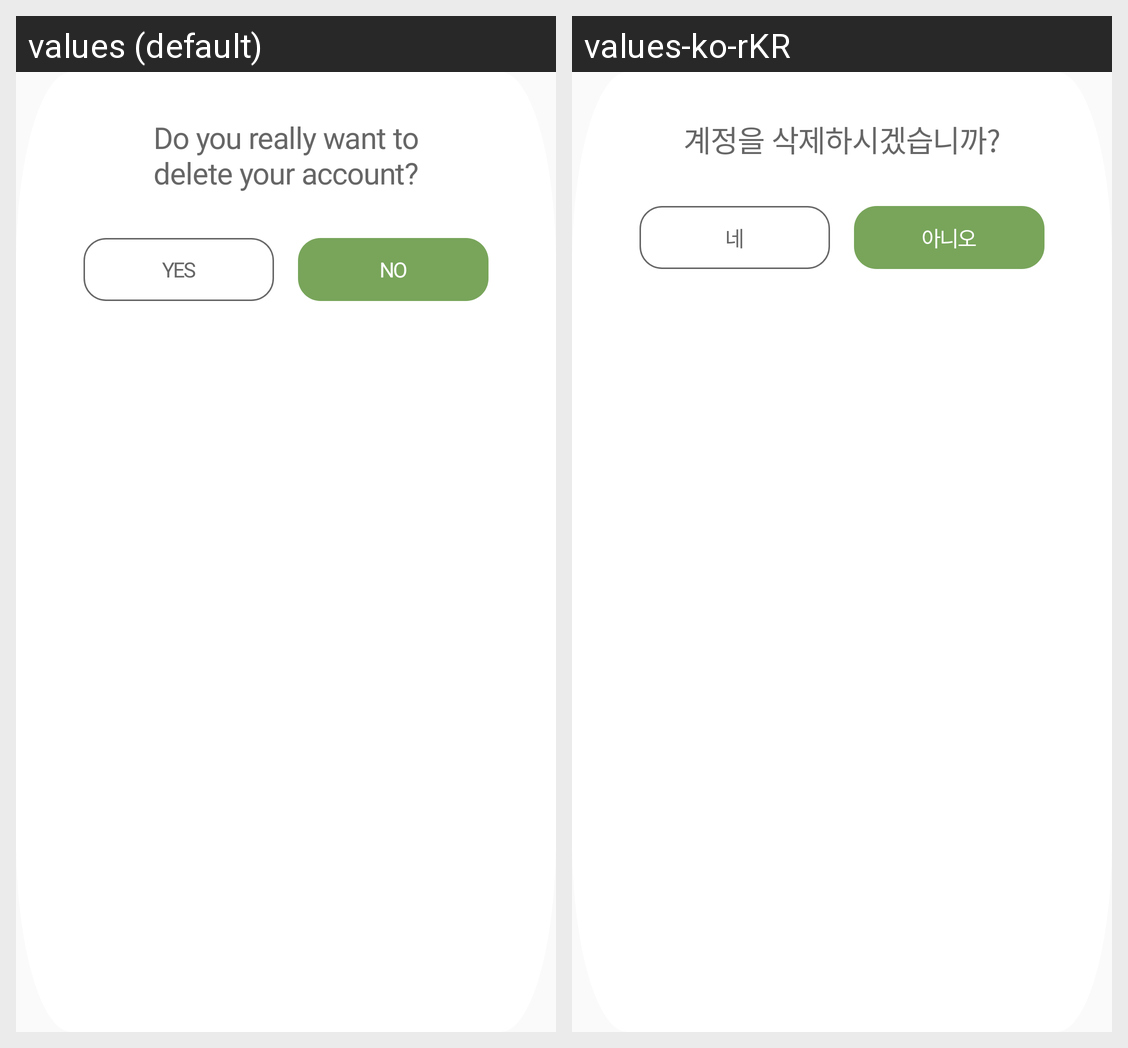

Locale-by-locale string values for the Android screen shown in this grid:
Android screen res/layout/dialogue_delete_account.xml rendered under 2 locales, left to right: values (default), values-ko-rKR. Device: Nexus 5 (rendered at 1080×1920; each locale shown at half size, 540×960, under a caption strip naming it); theme Theme.RecyclingApp.
Strings drawn on this screen, with the default value and each locale's value (text and hints the layout hard-codes, and strings that could not be matched under every locale, appear in the picture but are not listed):

dialogue_delete
  values: Do you really want to delete your account?
  values-ko-rKR: 계정을 삭제하시겠습니까?

yes
  values: YES
  values-ko-rKR: 네

no
  values: NO
  values-ko-rKR: 아니오
